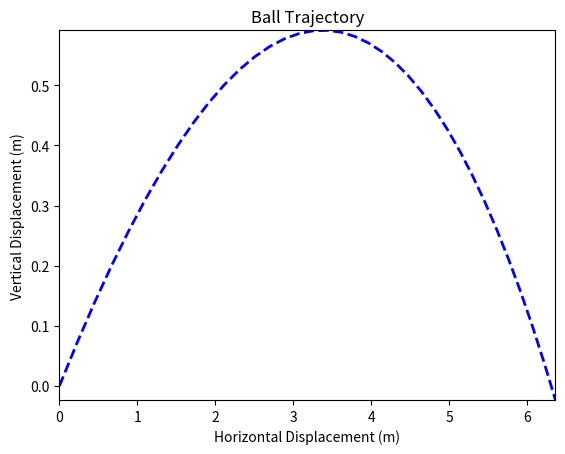

The matplotlib source for this figure:
import numpy
from scipy.integrate import solve_ivp

#CONSTANTS AND PARAMETER DEFINITIONS
AIR_DENSITY = 1.293 #kg/m^3
BALL_MASS = 0.120 #kg
BALL_RADIUS = 0.100 #m
DRAG_COEFF = 0.4 #unitless
BALL_DENSITY = BALL_MASS / ((4/3) * numpy.pi * BALL_RADIUS**3) #kg/m^3
INITIAL_SHOT_VELOCITY = 12 #m/s
INIITIAL_SHOT_ANGLE = numpy.pi/10 #radians, facing angle is upwards
constantPack = AIR_DENSITY * numpy.pi * (BALL_RADIUS ** 2) / (BALL_MASS * 2)
#constantPack is useful when taking lift forces into account, but is only 
#used in one location without it. 


#"removing lift" turns out to be setting the lift coefficients to zero. 
#this results in a reasonable (~12m/s) terminal velocity for a beach (volley?)ball (this number is also estimated at 12m/s in the paper)
#and a reasonable terminal facing angle of straight down . When the lift coefficients
#are 1, the terminal facing angle is about -pi/9. Additionally, the lift coefficient in the phi 
#direction makes the angle of deviation......crazy and growing without bound



def dU_dt(fu,params):  #change in velocity 
    return (-9.81*numpy.sin(params[1])) - ((params[0] ** 2) * constantPack * DRAG_COEFF)    
def dtheta_dt(ftheta, params): #change in vertical travelling angle
    return (-9.81 * numpy.cos(params[1]) / params[0]) # + (ftheta[0] * constantPack)
#def dphi_dt(params, fphi): #change in horizontal travelling angle
#    return fphi[0] * constantPack
#without lift, there is no horizontal force and the sideways deviation is 0

def wholeSystem(params, fparams):
    return [dU_dt(params, fparams), dtheta_dt(params, fparams)]#, dphi_dt(params, fparams)]

#params in order: speed, theta, phi (phi not included) 
initialParams = [INITIAL_SHOT_VELOCITY, INIITIAL_SHOT_ANGLE]

def terminal(odeSys, initialConds, TOLERANCE=1e-4, STEP_SIZE = 0.1, INITIAL_TIME = 0): 
  #find the point in time where the ball travels terminal velocity at terminal angle
  time = INITIAL_TIME
  while (True):
    solution = solve_ivp(odeSys, (time,time + STEP_SIZE), initialConds, t_eval=[time, time + STEP_SIZE], rtol=1e-7, atol=1e-7)
    if (abs(solution.y[1][0] - solution.y[1][1]) <= TOLERANCE) and (abs(solution.y[0][0] - solution.y[0][1]) <= TOLERANCE):
        print("Time until full freefall: ", time, " seconds")
        print("Facing angle at freefall: ", solution.y[1][1], " radians")
        print("Ball speed at freefall: ", solution.y[0][1], " m/s")
        break
    initialConds = [solution.y[0][1], solution.y[1][1]]#, solution.y[2][1]]
    time += STEP_SIZE


#returns the velocity and facing angle at the given time
def instConds(time):
    odeSolution = solve_ivp(wholeSystem, (0, time), initialParams, rtol=1e-7, atol=1e-7)
    return odeSolution.y.flatten() #returns both velocity([len/2 - 1]) and facing angle ([len - 1])
    
#to find the full trajectory and the range before hitting the ground, integrate velocity sin(theta) by
#time from 0 to time to get the x-position, and integrate velocity cos(theta) by time 
#from 0 to time to get the y-position. 
def yInt(time):
    results = instConds(time)
    return results[len(results)//2 - 1] * numpy.sin(results[-1])
def xInt(time): 
    results = instConds(time)
    return results[len(results)//2 - 1] * numpy.cos(results[-1])
def reynolds(time):
    results = instConds(time)
    CL = 2*BALL_RADIUS*BALL_DENSITY/AIR_DENSITY
    return (results[len(results)//2 - 1] * CL/(1.5e-5))
    #ball diameter * ball density / air density is the "characteristic length" D
    #Reynolds number is velocity * characteristic length (defined in the paper as 6m) / kinematic viscosity of air (~1.5e-5) 

from scipy.integrate import quad
def yPosition(time):
    return quad(yInt, 0, time) 
def xPosition(time):
    return quad(xInt, 0, time)



import matplotlib.pyplot as plt

def makePlots():
    plotXVals = []
    plotYVals = []
    plotReVals = []
    plotTVals = []

    t = 0
    y = 0 #only here to reference the variable before use
    #the x-y trajectory agrees pretty well with the lift-less model from the paper
    #while the Reynolds number evolution disagrees pretty severely
    while (y >= 0): #until the ball hits the ground
        y = yPosition(t)[0]
        plotXVals.append(xPosition(t)[0])
        plotYVals.append(y)
        plotReVals.append(reynolds(t))
        plotTVals.append(t)
        t += 0.02 #measure 0.02 seconds later
    

    fig, ax = plt.subplots()
    ax.plot(plotXVals, plotYVals, "--b", linewidth=2)
    ax.set(xlim=(min(plotXVals),max(plotXVals)), ylim=(min(plotYVals),max(plotYVals)), title="Ball Trajectory", 
    #ax.set(xlim=(0,8), ylim=(0,0.8), title="Ball Trajectory", 
    xlabel="Horizontal Displacement (m)", ylabel="Vertical Displacement (m)")
    plt.show() #shows the graph of x vs y (figure 4a). 
    exit()
    fig, ax = plt.subplots() #python will overwrite the previous variables
    ax.plot(plotXVals, plotReVals[0:len(plotXVals)], "s-m", linewidth=2)
    ax.set(xlim=(0,max(plotXVals)), ylim=(0,max(plotReVals)),
    title="Recreation of Figure 4b", xlabel="Horizontal Displacement (m)", ylabel="Instantaneous Reynolds Number")
    plt.show() #shows the graph of x vs Re (figure 4b). 
    
    fig, ax = plt.subplots() #python will overwrite the previous variables
    ax.plot(plotTVals, [re / 625000 for re in plotReVals], "-r", label="Reynolds Number / 625000")
    ax.plot(plotTVals, plotXVals, "-b", label="x-position")
    ax.plot(plotTVals, [y * 10 for y in plotYVals], "-y", label="y-poition * 10")
    ax.set(xlim=(0,max(plotTVals)), ylim=(min(plotXVals),max(plotXVals)),
    title="Time Evolution of Reynolds Number and Ball Position", xlabel="Time (s)")
    ax.legend()
    plt.show() 
    #shows the graph of t vs Re (which is a constant multiple of ball velocity), x, and y. it's a mess
    
#terminal(wholeSystem, initialParams)
makePlots()